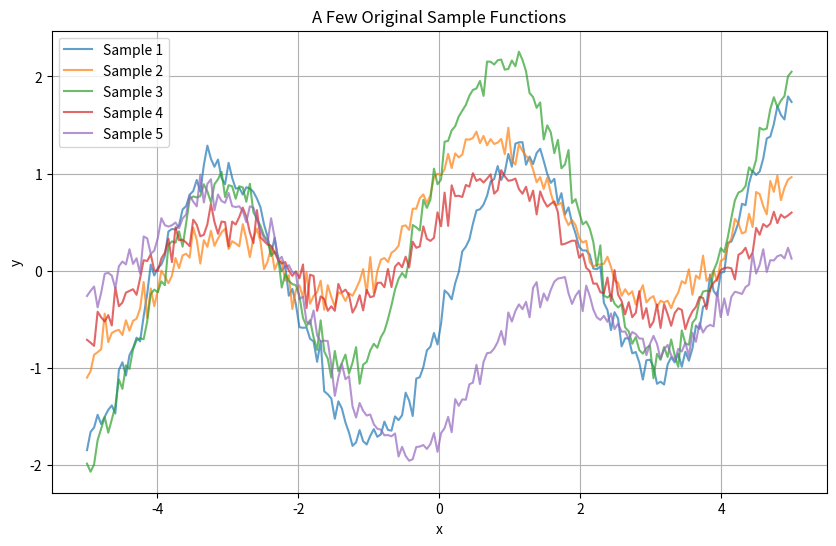
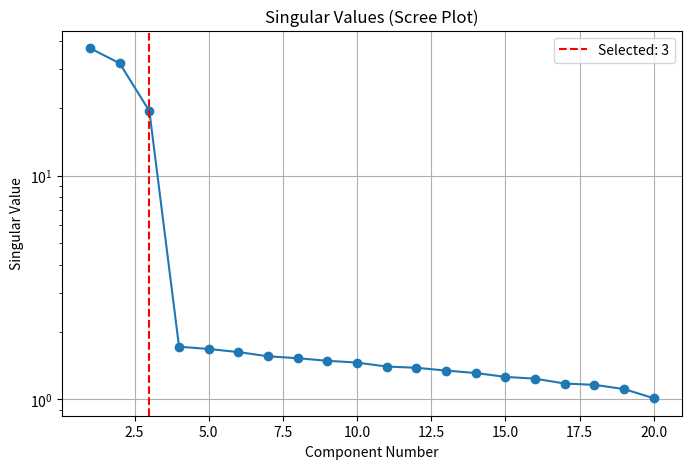
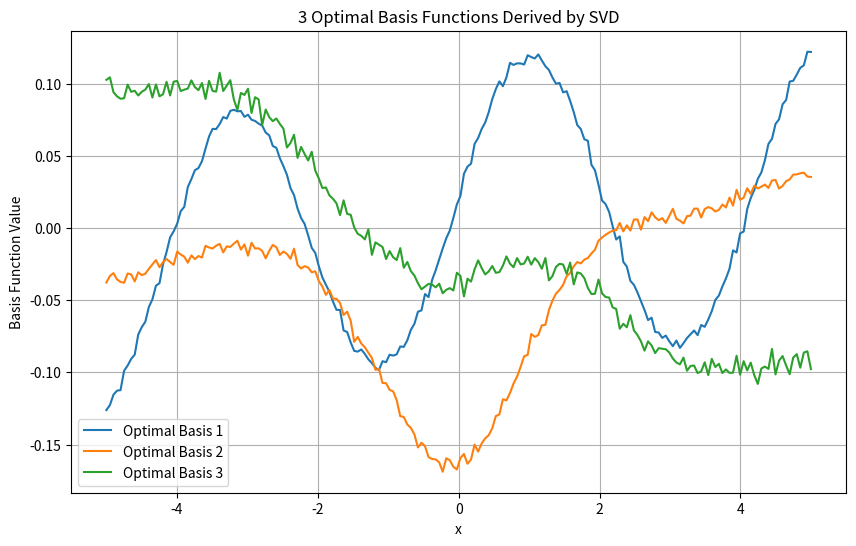
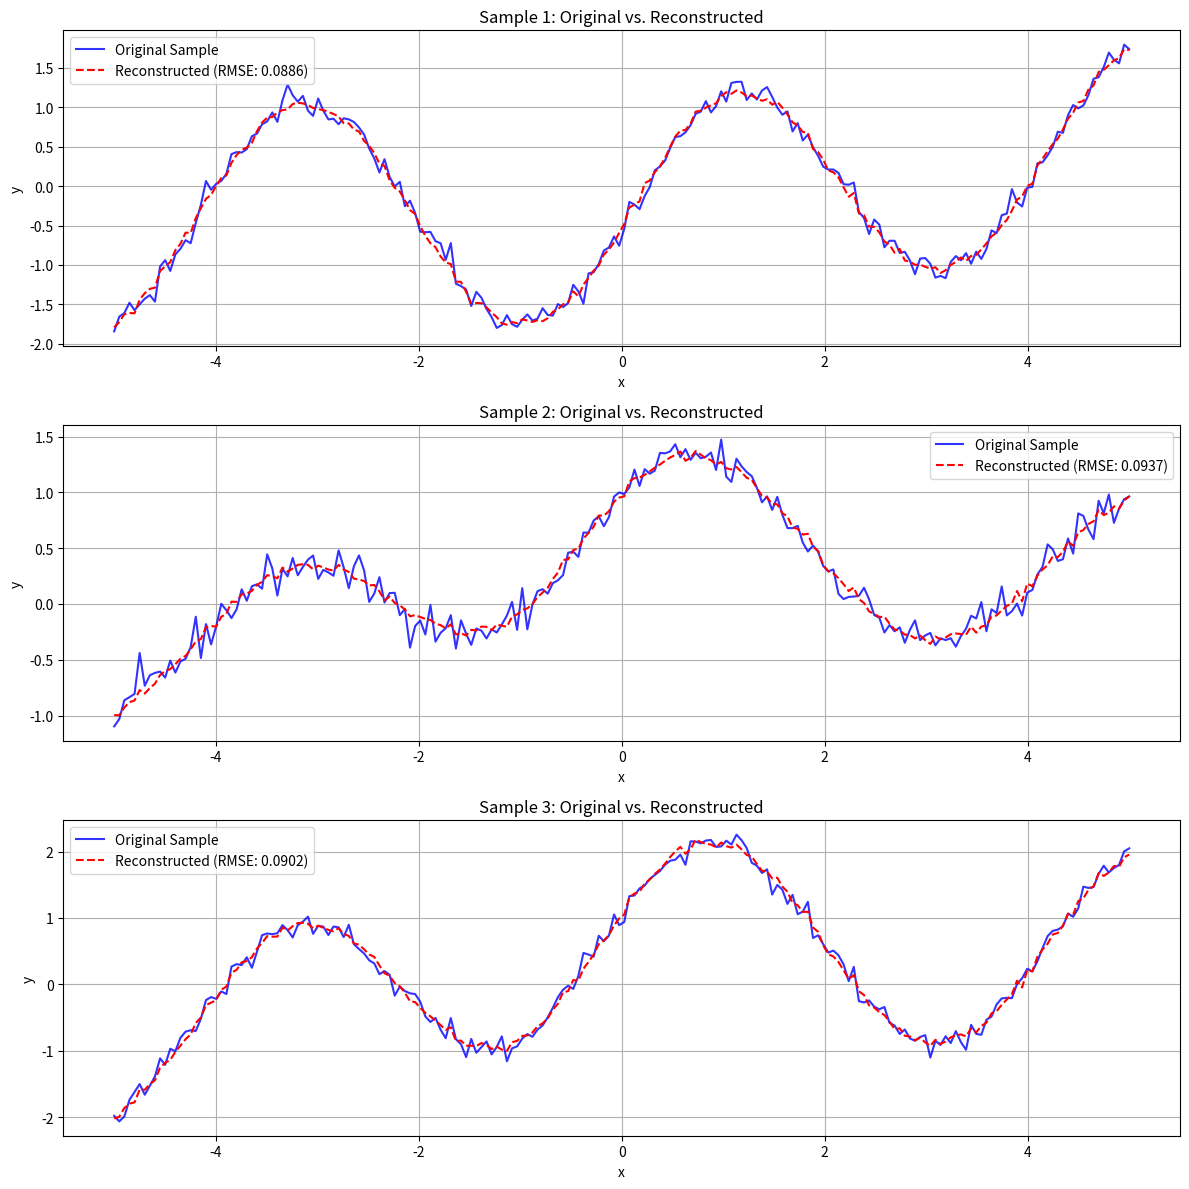

The script that saved these images, in order:
#!/usr/bin/env python3
import numpy as np
import matplotlib.pyplot as plt

def find_optimal_basis_svd(xs, list_of_ys, num_basis_functions):
    """
    Finds an optimal set of 1D basis functions for a given set of sample functions
    using Singular Value Decomposition (SVD).

    The basis functions are chosen to capture the maximum variance in the sample
    functions, thus minimizing the reconstruction error in a least-squares sense
    when approximating the original functions with this basis. The resulting
    basis functions are orthonormal.

    Parameters:
    -----------
    xs : np.ndarray
        1D array of x-coordinates, common to all sample functions.
    list_of_ys : list of np.ndarray
        A list where each element is a 1D numpy array representing a sample
        function (y-values). All y-arrays must have the same length as xs.
    num_basis_functions : int
        The desired number of optimal basis functions to extract.

    Returns:
    --------
    optimal_basis : np.ndarray
        A 2D numpy array of shape (len(xs), num_basis_functions) where each
        column is an optimal basis function.
    singular_values : np.ndarray
        The singular values corresponding to all components, ordered by importance.
        These indicate how much variance each component captures.
    U_full : np.ndarray
        The full U matrix from SVD (data_matrix = U_full @ np.diag(s) @ Vh_full).
        Its columns are all possible orthonormal basis functions for the provided samples.
    """
    if not list_of_ys:
        raise ValueError("list_of_ys cannot be empty.")
    
    num_x_points = len(xs)
    num_samples = len(list_of_ys)

    if any(len(ys) != num_x_points for ys in list_of_ys):
        raise ValueError("All sample functions in list_of_ys must have the same length as xs.")

    # 1. Construct the data matrix D
    # Each column in D is a sample function ys. Shape: (num_x_points, num_samples)
    data_matrix = np.array(list_of_ys).T  # Transpose to make functions columns

    # 2. Perform Singular Value Decomposition
    # data_matrix = U @ np.diag(s) @ Vh
    # Columns of U are the principal components (optimal basis functions for the y-space)
    # s contains singular values in descending order
    U_full, singular_values, Vh_full = np.linalg.svd(data_matrix, full_matrices=False)
    # full_matrices=False is more efficient and U_full will have shape (num_x_points, min(num_x_points, num_samples))

    if num_basis_functions > U_full.shape[1]:
        print(f"Warning: num_basis_functions ({num_basis_functions}) is greater than the number of "
              f"available non-zero singular value components ({U_full.shape[1]}). "
              f"Returning all {U_full.shape[1]} available components.")
        num_basis_functions = U_full.shape[1]

    # 3. Select the top num_basis_functions from U_full
    # These are the directions of greatest variance in the data.
    optimal_basis = U_full[:, :num_basis_functions]

    return optimal_basis, singular_values, U_full

def reconstruct_functions(original_ys_list, optimal_basis):
    """
    Reconstructs functions using the provided optimal basis.

    Parameters:
    -----------
    original_ys_list : list of np.ndarray
        The list of original y-values for each function.
    optimal_basis : np.ndarray
        The basis functions (columns are orthonormal basis vectors).

    Returns:
    --------
    reconstructed_ys_list : list of np.ndarray
        List of reconstructed y-values.
    coefficients_list : list of np.ndarray
        List of coefficients used for reconstruction for each function.
    """
    reconstructed_ys_list = []
    coefficients_list = []
    for ys_original in original_ys_list:
        # Project ys_original onto the basis: coeffs = optimal_basis.T @ ys_original
        # This works because columns of optimal_basis (from U of SVD) are orthonormal.
        coeffs = optimal_basis.T @ ys_original
        
        # Reconstruct: reconstructed_ys = optimal_basis @ coeffs
        reconstructed_ys = optimal_basis @ coeffs
        
        reconstructed_ys_list.append(reconstructed_ys)
        coefficients_list.append(coeffs)
    return reconstructed_ys_list, coefficients_list

# --- Example Usage ---
if __name__ == "__main__":
    print("--- Finding Optimal Basis Functions using SVD ---")

    # 1. Define common x-coordinates
    xs = np.linspace(-5, 5, 200)

    # 2. Generate a set of sample functions
    # Let's create functions that are combinations of a few underlying shapes + noise
    def true_basis_1(x): return np.exp(-x**2 / 2)  # Gaussian
    def true_basis_2(x): return np.sin(x * 1.5)    # Sine wave
    def true_basis_3(x): return 0.2 * x            # Linear ramp

    num_samples = 20
    sample_functions_ys = []
    np.random.seed(42) # for reproducibility
    print(f"\nGenerating {num_samples} sample functions...")
    for i in range(num_samples):
        c1 = np.random.uniform(-2, 2)
        c2 = np.random.uniform(-1.5, 1.5)
        c3 = np.random.uniform(-1, 1)
        noise = np.random.normal(0, 0.1, len(xs)) # Add some noise
        ys = c1 * true_basis_1(xs) + \
             c2 * true_basis_2(xs) + \
             c3 * true_basis_3(xs) + \
             noise
        sample_functions_ys.append(ys)

    # Plot some of the sample functions
    plt.figure(figsize=(10, 6))
    for i in range(min(5, num_samples)): # Plot first 5 samples
        plt.plot(xs, sample_functions_ys[i], label=f'Sample {i+1}', alpha=0.7)
    plt.title('A Few Original Sample Functions')
    plt.xlabel('x')
    plt.ylabel('y')
    plt.legend()
    plt.grid(True)
    plt.savefig("sample_functions.png")
    plt.show()

    # 3. Choose the number of basis functions to find
    num_optimal_basis = 3
    print(f"\nAttempting to find {num_optimal_basis} optimal basis functions...")

    # 4. Find the optimal basis
    optimal_basis, singular_values, U_full = find_optimal_basis_svd(
        xs, sample_functions_ys, num_optimal_basis
    )
    print(f"Shape of optimal_basis matrix: {optimal_basis.shape}")
    print(f"Singular values (indicate importance): {singular_values[:num_optimal_basis*2]}") # Show a few more

    # Plot the singular values (scree plot)
    plt.figure(figsize=(8, 5))
    plt.plot(range(1, len(singular_values) + 1), singular_values, 'o-')
    plt.title('Singular Values (Scree Plot)')
    plt.xlabel('Component Number')
    plt.ylabel('Singular Value')
    plt.axvline(num_optimal_basis, color='r', linestyle='--', label=f'Selected: {num_optimal_basis}')
    plt.legend()
    plt.grid(True)
    plt.yscale('log')
    plt.savefig("singular_values.png")
    plt.show()
    
    # Plot the derived optimal basis functions
    plt.figure(figsize=(10, 6))
    for i in range(optimal_basis.shape[1]):
        plt.plot(xs, optimal_basis[:, i], label=f'Optimal Basis {i+1}')
    plt.title(f'{num_optimal_basis} Optimal Basis Functions Derived by SVD')
    plt.xlabel('x')
    plt.ylabel('Basis Function Value')
    plt.legend()
    plt.grid(True)
    plt.savefig("optimal_basis_functions.png")
    plt.show()

    # 5. Reconstruct the sample functions using the optimal basis
    print(f"\nReconstructing sample functions using the {num_optimal_basis} optimal basis functions...")
    reconstructed_ys_list, coefficients_list = reconstruct_functions(sample_functions_ys, optimal_basis)

    # Plot a comparison for a few sample functions
    num_to_plot_comparison = 3
    plt.figure(figsize=(12, num_to_plot_comparison * 4))
    total_rmse = 0
    for i in range(num_to_plot_comparison):
        original = sample_functions_ys[i]
        reconstructed = reconstructed_ys_list[i]
        rmse = np.sqrt(np.mean((original - reconstructed)**2))
        total_rmse += rmse
        
        plt.subplot(num_to_plot_comparison, 1, i + 1)
        plt.plot(xs, original, label='Original Sample', color='blue', alpha=0.8)
        plt.plot(xs, reconstructed, label=f'Reconstructed (RMSE: {rmse:.4f})', color='red', linestyle='--')
        plt.title(f'Sample {i+1}: Original vs. Reconstructed')
        plt.xlabel('x')
        plt.ylabel('y')
        plt.legend()
        plt.grid(True)
    
    avg_rmse = total_rmse / num_to_plot_comparison
    print(f"Average RMSE for the first {num_to_plot_comparison} plotted reconstructions: {avg_rmse:.4f}")

    plt.tight_layout()
    plt.savefig("reconstruction_comparison.png")
    plt.show()

    print("\n--- Method Demonstration Completed ---")
